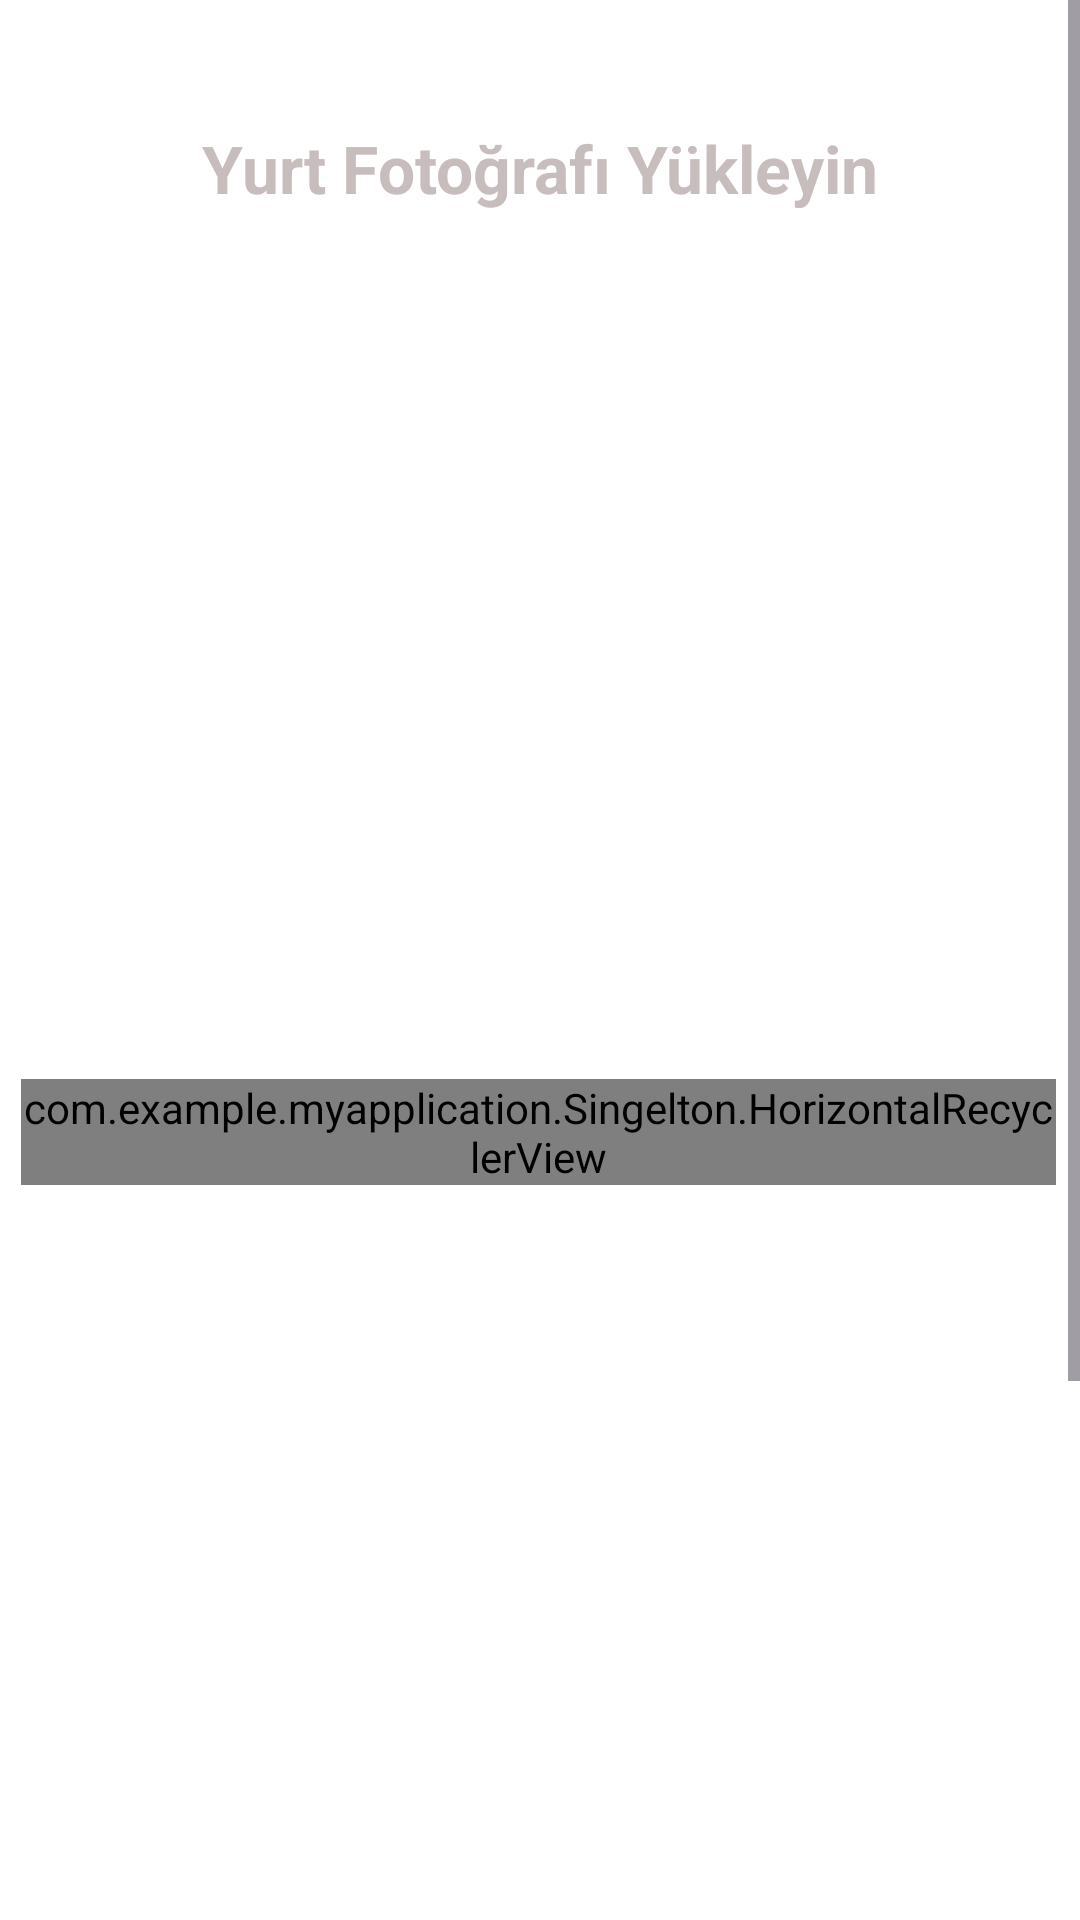

This screen was rendered from an Android layout file. Write that file and the resources it references.
<!-- AndroidManifest.xml: application theme Theme.MyApplication -->
<!-- res/layout/activity_yurt_bilgi_three.xml -->
<?xml version="1.0" encoding="utf-8"?>
<ScrollView
    xmlns:android="http://schemas.android.com/apk/res/android"
    xmlns:app="http://schemas.android.com/apk/res-auto"
    xmlns:tools="http://schemas.android.com/tools"
    android:layout_width="match_parent"
    android:layout_height="wrap_content"
    android:background="#FFFFFF"
    android:rotationY="0"
    tools:context=".yurt.YurtBilgiThree">

    <LinearLayout
        android:layout_width="match_parent"
        android:layout_height="wrap_content"
        android:orientation="vertical">

        <androidx.constraintlayout.widget.ConstraintLayout
            android:layout_width="match_parent"
            android:layout_height="890dp"
            android:rotationY="0"
            tools:layout_editor_absoluteY="1dp">

            <TextView
                android:id="@+id/yurtText2"
                android:layout_width="wrap_content"
                android:layout_height="wrap_content"
                android:text="Yurt Fotoğrafı Yükleyin"
                android:textAlignment="center"
                android:textColor="#C8BDBD"
                android:textSize="22sp"
                android:textStyle="bold"
                app:layout_constraintBottom_toBottomOf="parent"
                app:layout_constraintEnd_toEndOf="parent"
                app:layout_constraintStart_toStartOf="parent"
                app:layout_constraintTop_toTopOf="parent"
                app:layout_constraintVertical_bias="0.048" />

            <Button
                android:id="@+id/yayinButton2"
                android:layout_width="334dp"
                android:layout_height="60dp"
                android:backgroundTint="#4CAF50"
                android:onClick="firebaseButton2"
                android:text="İlanı Yayına Gönder"
                android:textColor="#FFFFFF"
                app:layout_constraintBottom_toBottomOf="parent"
                app:layout_constraintEnd_toEndOf="parent"
                app:layout_constraintHorizontal_bias="0.493"
                app:layout_constraintStart_toStartOf="parent"
                app:layout_constraintTop_toTopOf="parent"
                app:layout_constraintVertical_bias="0.85" />

            <com.example.myapplication.Singelton.HorizontalRecyclerView
                android:id="@+id/imageRecyclerView2"
                android:layout_width="0dp"
                android:layout_height="wrap_content"
                android:layout_marginStart="7dp"
                android:layout_marginEnd="8dp"
                app:layout_constraintBottom_toTopOf="@+id/yayinButton2"
                app:layout_constraintEnd_toEndOf="parent"
                app:layout_constraintHorizontal_bias="0.0"
                app:layout_constraintStart_toStartOf="parent"
                app:layout_constraintTop_toBottomOf="@+id/yurtText2"
                app:layout_constraintVertical_bias="0.482" />

            <ImageView
                android:id="@+id/fotoYukle2"
                android:layout_width="276dp"
                android:layout_height="222dp"
                android:contentDescription="Fotoğraf yükleme butonu2"
                android:onClick="fotoEkle2"
                app:layout_constraintBottom_toBottomOf="@+id/imageRecyclerView2"
                app:layout_constraintEnd_toEndOf="parent"
                app:layout_constraintHorizontal_bias="0.468"
                app:layout_constraintStart_toStartOf="@+id/imageRecyclerView2"
                app:layout_constraintTop_toTopOf="@+id/imageRecyclerView2"
                app:layout_constraintVertical_bias="0.502"
                app:srcCompat="@drawable/yukle" />
        </androidx.constraintlayout.widget.ConstraintLayout>

    </LinearLayout>
</ScrollView>
<!-- resources referenced by this layout -->
<resources>
  <style name="Theme.MyApplication" parent="Base.Theme.MyApplication" />
  <style name="Base.Theme.MyApplication" parent="Theme.Material3.DayNight.NoActionBar">
          <item name="colorPrimaryVariant">@color/green</item>
          
          
          <item name="android:statusBarColor">#355E3B</item>
      </style>
</resources>
